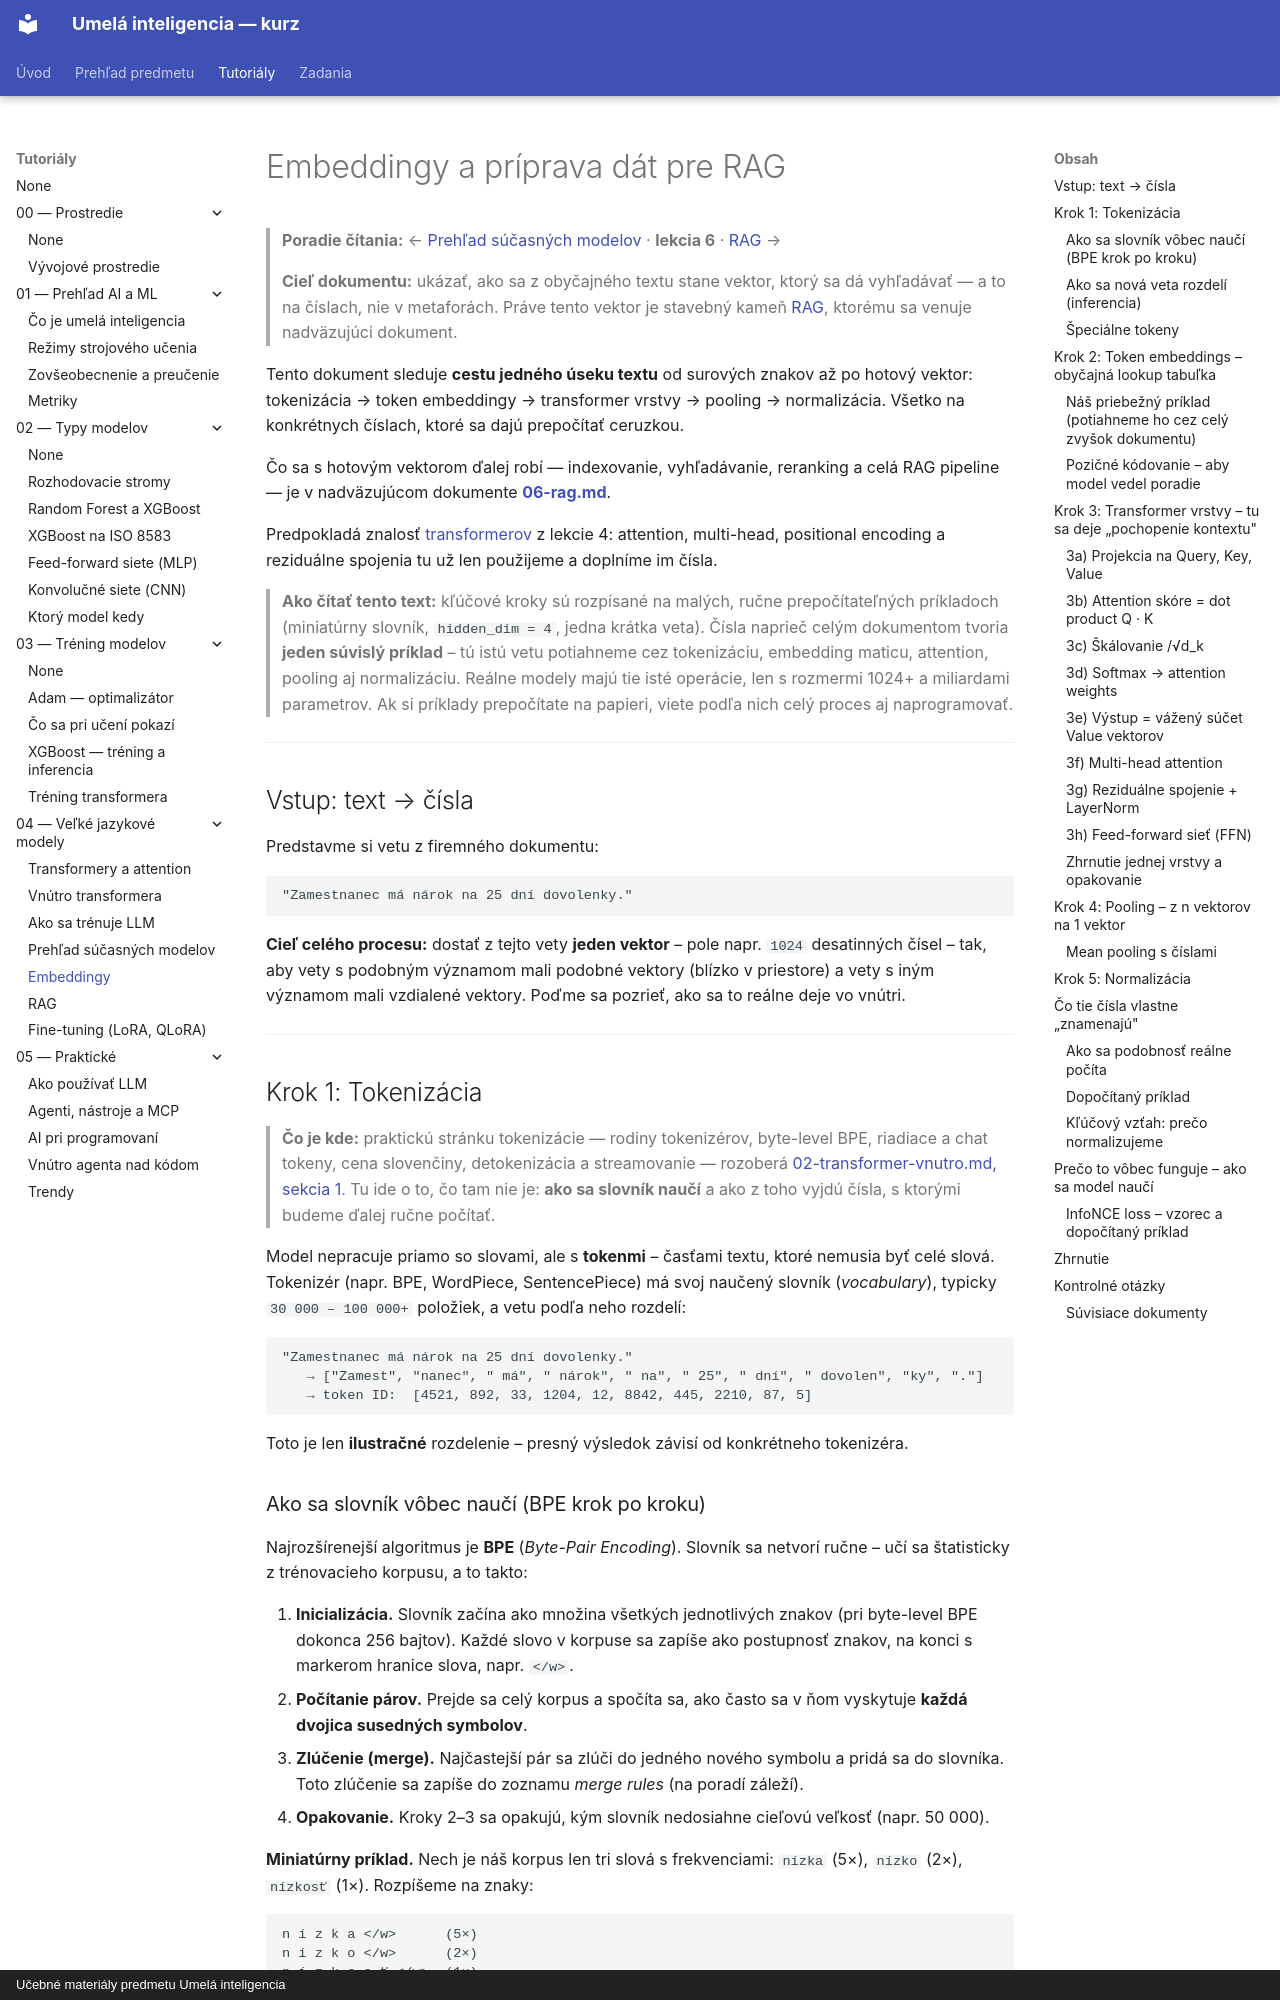

repository: martinmozi/itexa · page: tutorials/04-llm/05-embeddings/index.html · generator: mkdocs · copyright: Učebné materiály predmetu Umelá inteligencia

# Embeddingy a príprava dát pre RAG

> **Poradie čítania:** ← [Prehľad súčasných modelov](04-llm-modely.md) · **lekcia 6** · [RAG](06-rag.md) →

> **Cieľ dokumentu:** ukázať, ako sa z obyčajného textu stane vektor, ktorý sa dá vyhľadávať — a to na číslach, nie v metaforách. Práve tento vektor je stavebný kameň [RAG](06-rag.md), ktorému sa venuje nadväzujúci dokument.

Tento dokument sleduje **cestu jedného úseku textu** od surových znakov až po hotový vektor: tokenizácia → token embeddingy → transformer vrstvy → pooling → normalizácia. Všetko na konkrétnych číslach, ktoré sa dajú prepočítať ceruzkou.

Čo sa s hotovým vektorom ďalej robí — indexovanie, vyhľadávanie, reranking a celá RAG pipeline — je v nadväzujúcom dokumente **[06-rag.md](06-rag.md)**.

Predpokladá znalosť [transformerov](01-transformer-siete.md) z lekcie 4: attention, multi-head, positional encoding a reziduálne spojenia tu už len použijeme a doplníme im čísla.

> **Ako čítať tento text:** kľúčové kroky sú rozpísané na malých, ručne prepočítateľných príkladoch (miniatúrny slovník, `hidden_dim = 4`, jedna krátka veta). Čísla naprieč celým dokumentom tvoria **jeden súvislý príklad** – tú istú vetu potiahneme cez tokenizáciu, embedding maticu, attention, pooling aj normalizáciu. Reálne modely majú tie isté operácie, len s rozmermi 1024+ a miliardami parametrov. Ak si príklady prepočítate na papieri, viete podľa nich celý proces aj naprogramovať.

---

## Vstup: text → čísla

Predstavme si vetu z firemného dokumentu:

```text
"Zamestnanec má nárok na 25 dní dovolenky."
```

**Cieľ celého procesu:** dostať z tejto vety **jeden vektor** – pole napr. `1024` desatinných čísel – tak, aby vety s podobným významom mali podobné vektory (blízko v priestore) a vety s iným významom mali vzdialené vektory. Poďme sa pozrieť, ako sa to reálne deje vo vnútri.

---

## Krok 1: Tokenizácia

> **Čo je kde:** praktickú stránku tokenizácie — rodiny tokenizérov, byte-level BPE, riadiace
> a chat tokeny, cena slovenčiny, detokenizácia a streamovanie — rozoberá
> [02-transformer-vnutro.md, sekcia 1](02-transformer-vnutro.md#1-tokenizácia-ako-sa-z-textu-stanú-čísla).
> Tu ide o to, čo tam nie je: **ako sa slovník naučí** a ako z toho vyjdú čísla, s ktorými
> budeme ďalej ručne počítať.

Model nepracuje priamo so slovami, ale s **tokenmi** – časťami textu, ktoré nemusia byť celé slová. Tokenizér (napr. BPE, WordPiece, SentencePiece) má svoj naučený slovník (*vocabulary*), typicky `30 000 – 100 000+` položiek, a vetu podľa neho rozdelí:

```text
"Zamestnanec má nárok na 25 dní dovolenky."
   → ["Zamest", "nanec", " má", " nárok", " na", " 25", " dní", " dovolen", "ky", "."]
   → token ID:  [4521, 892, 33, 1204, 12, 8842, 445, 2210, 87, 5]
```

Toto je len **ilustračné** rozdelenie – presný výsledok závisí od konkrétneho tokenizéra.
